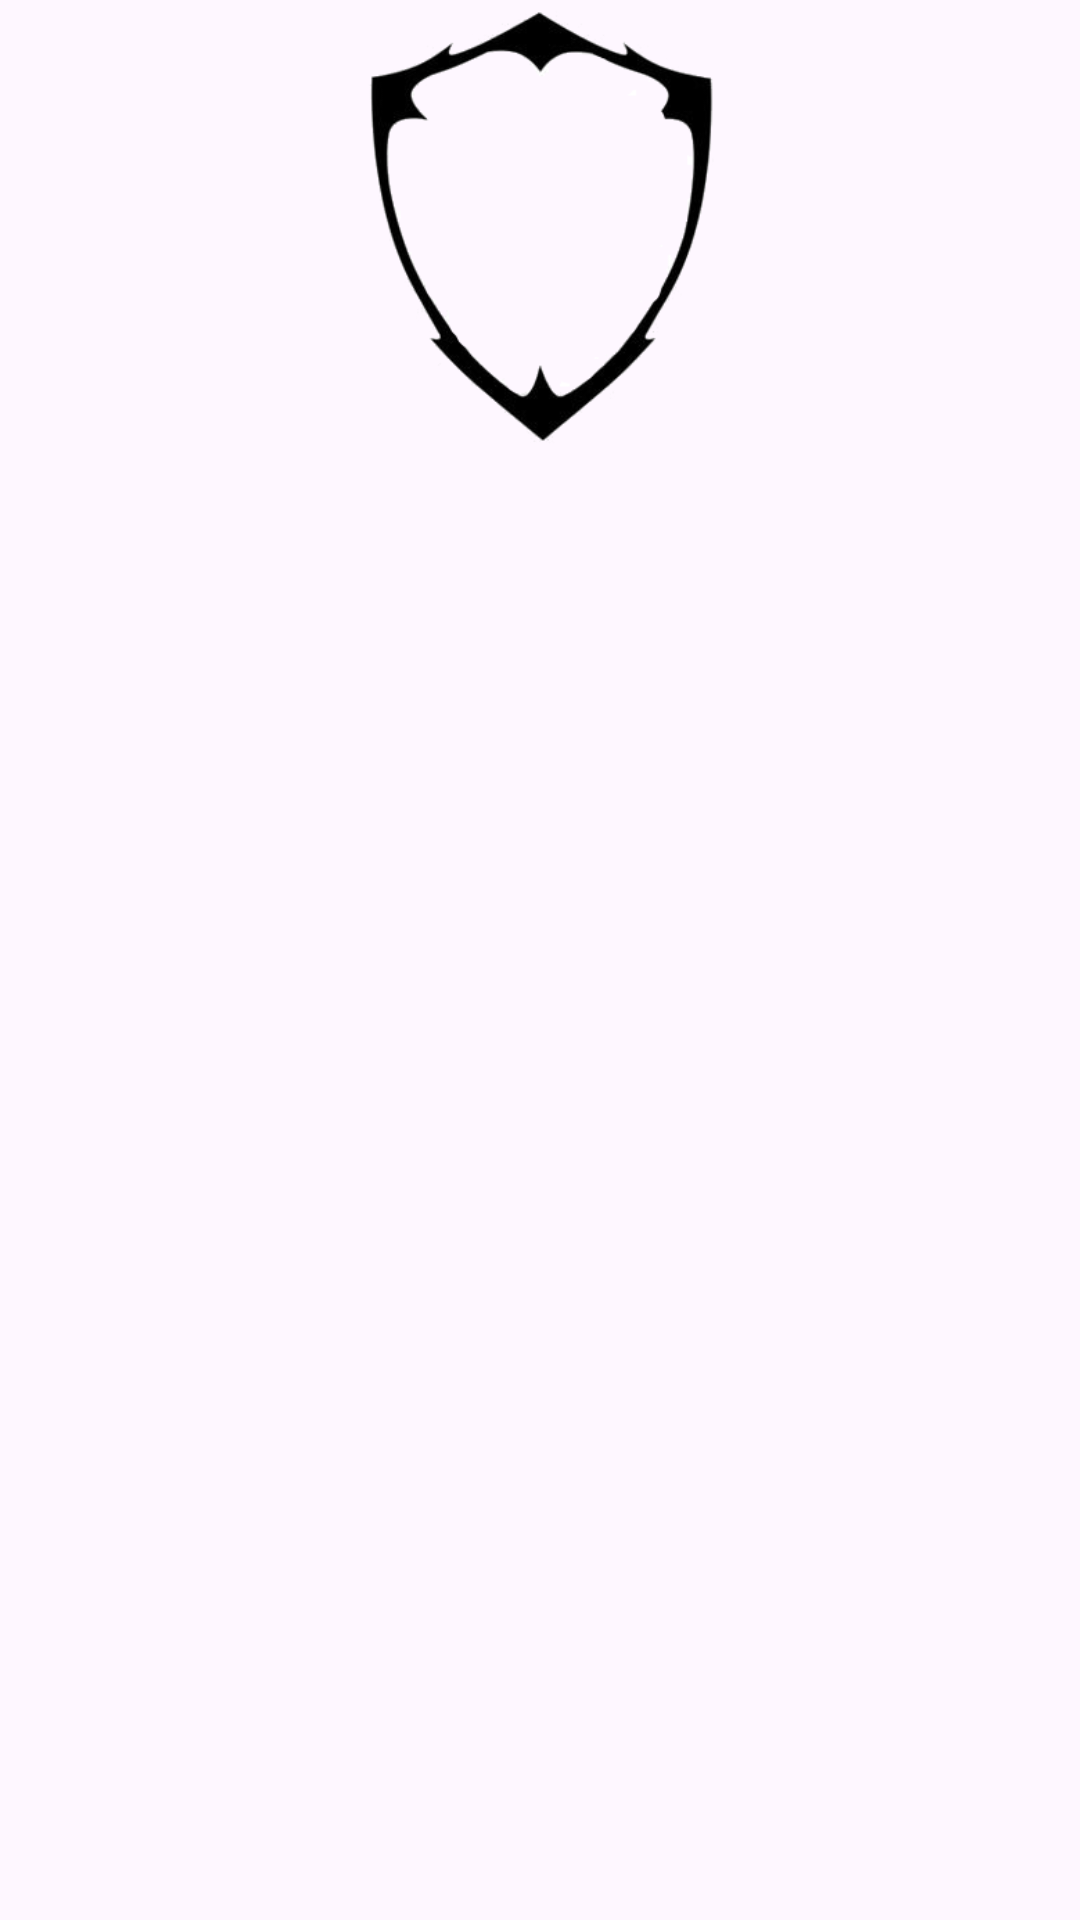

Here is an Android app screen rendered from its layout file. Give the layout XML and the strings, colors and styles it references.
<!-- AndroidManifest.xml: application theme Theme.AtividadeMobile -->
<!-- res/layout/activity_fichas.xml -->
<?xml version="1.0" encoding="utf-8"?>
<androidx.constraintlayout.widget.ConstraintLayout xmlns:android="http://schemas.android.com/apk/res/android"
    xmlns:app="http://schemas.android.com/apk/res-auto"
    xmlns:tools="http://schemas.android.com/tools"
    android:id="@+id/main"
    android:layout_width="match_parent"
    android:layout_height="match_parent"
    android:background="@drawable/folha1"
    tools:context=".MainActivity">

    <ImageView
        android:id="@+id/imageView"
        android:layout_width="121dp"
        android:layout_height="157dp"
        android:importantForAccessibility="no"
        app:layout_constraintBottom_toBottomOf="parent"
        app:layout_constraintEnd_toEndOf="parent"
        app:layout_constraintStart_toStartOf="parent"
        app:layout_constraintTop_toTopOf="parent"
        app:layout_constraintVertical_bias="0.0"
        app:srcCompat="@drawable/escudo" />

    <ImageView
        android:id="@+id/imageView5"
        android:layout_width="77dp"
        android:layout_height="109dp"
        android:importantForAccessibility="no"
        app:layout_constraintBottom_toBottomOf="@+id/imageView"
        app:layout_constraintEnd_toEndOf="@+id/imageView"
        app:layout_constraintHorizontal_bias="0.508"
        app:layout_constraintStart_toStartOf="@+id/imageView"
        app:layout_constraintTop_toTopOf="@+id/imageView"
        app:layout_constraintVertical_bias="0.357"
        app:srcCompat="@drawable/dragao" />


    <androidx.cardview.widget.CardView
        android:layout_width="243dp"
        android:layout_height="wrap_content"
        app:layout_constraintBottom_toBottomOf="parent"
        app:layout_constraintEnd_toEndOf="parent"
        app:layout_constraintStart_toStartOf="parent"
        app:layout_constraintTop_toBottomOf="@+id/imageView" />

</androidx.constraintlayout.widget.ConstraintLayout>
<!-- resources referenced by this layout -->
<resources>
  <!-- drawable escudo: png bitmap (drawable, 17969 bytes) -->
  <style name="Theme.AtividadeMobile" parent="Base.Theme.AtividadeMobile" />
  <style name="Base.Theme.AtividadeMobile" parent="Theme.Material3.DayNight.NoActionBar">
          
          
      </style>
</resources>
